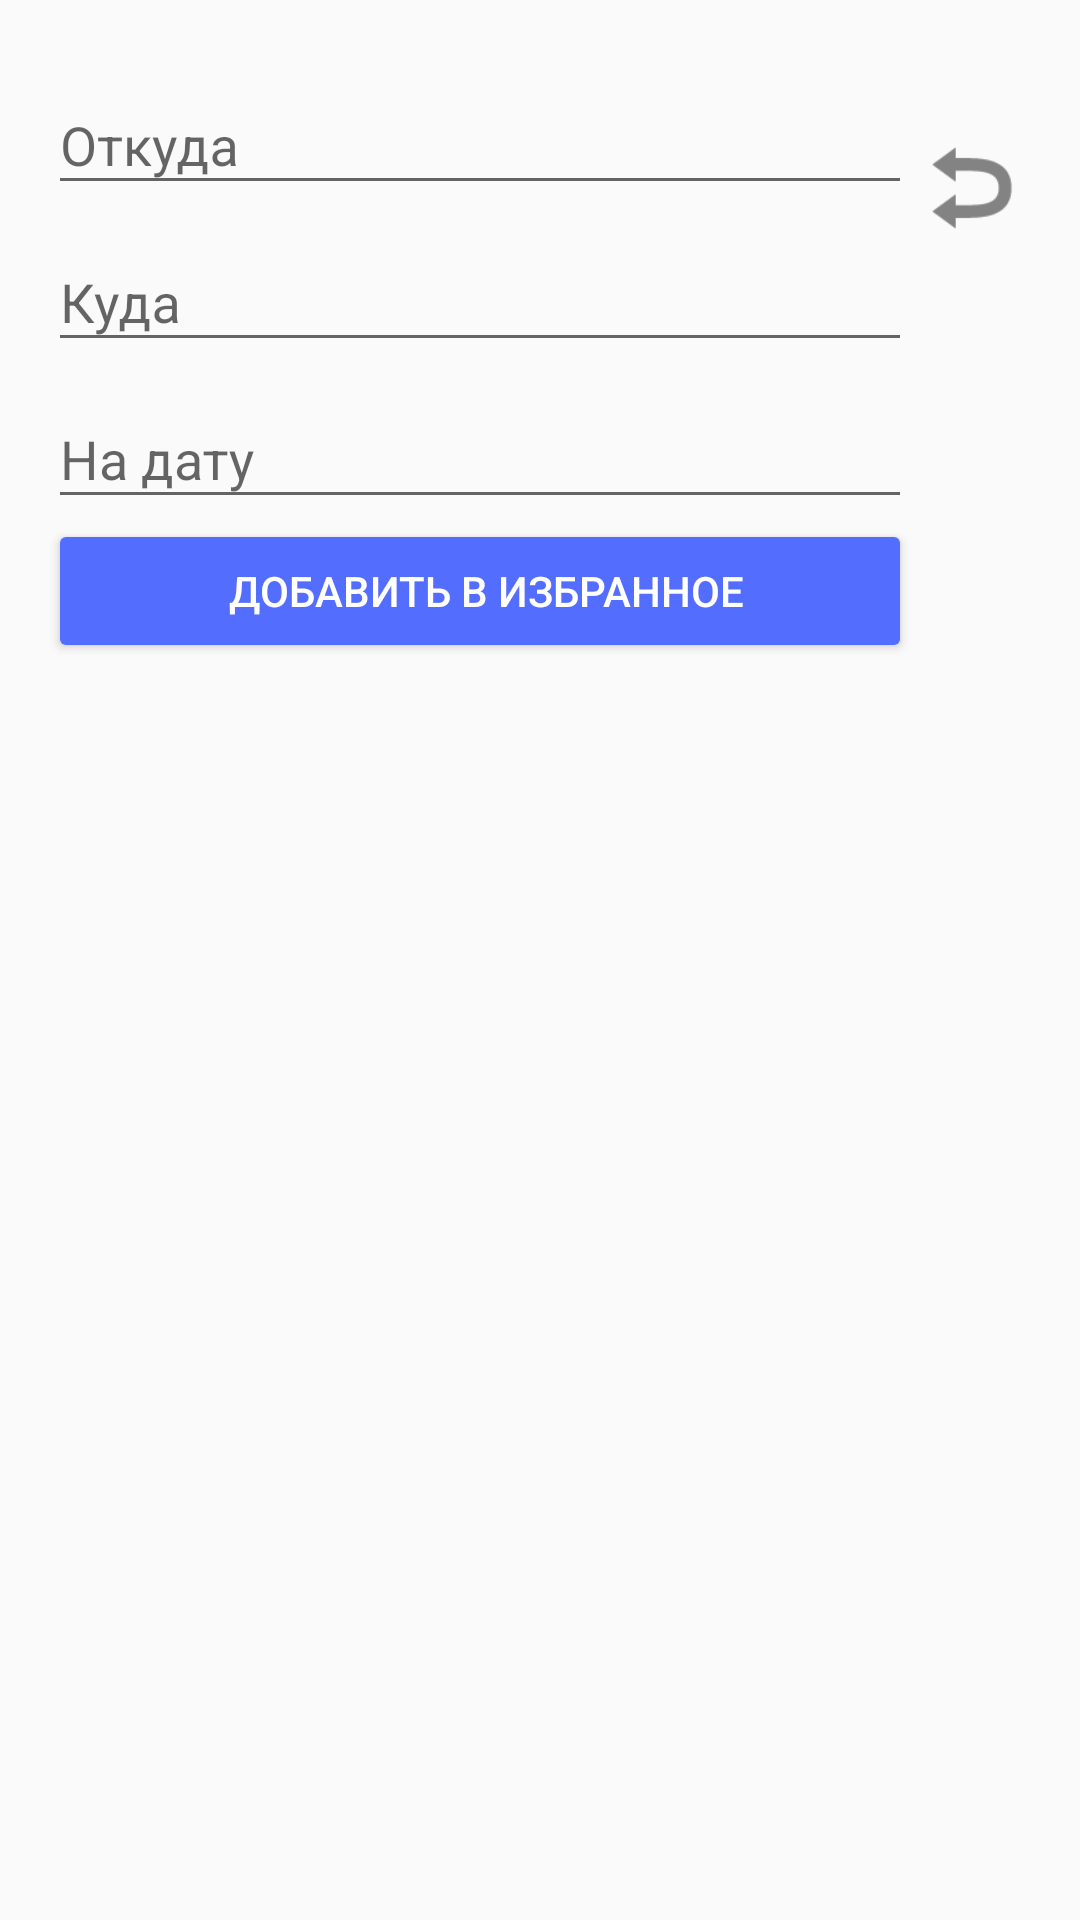

This screen was rendered from an Android layout file. Write that file and the resources it references.
<!-- AndroidManifest.xml: application theme AppTheme -->
<!-- res/layout/search_activity_content.xml -->
<?xml version="1.0" encoding="utf-8"?>
<RelativeLayout xmlns:android="http://schemas.android.com/apk/res/android"
    xmlns:app="http://schemas.android.com/apk/res-auto"
    xmlns:tools="http://schemas.android.com/tools"
    android:layout_width="match_parent"
    android:layout_height="match_parent"
    android:paddingBottom="@dimen/activity_vertical_margin"
    android:paddingLeft="@dimen/activity_horizontal_margin"
    android:paddingRight="@dimen/activity_horizontal_margin"
    android:paddingTop="@dimen/activity_vertical_margin"
    app:layout_behavior="@string/appbar_scrolling_view_behavior"
    tools:context=".Search_Activity"
    tools:showIn="@layout/search_activity_main">

    <android.support.design.widget.TextInputLayout
        android:id="@+id/textInputLayoutFrom"
        android:layout_width="match_parent"
        android:layout_height="wrap_content"
        android:layout_toLeftOf="@+id/btnSwitch"
        android:layout_toStartOf="@+id/btnSwitch"
        android:paddingBottom="-10dp">

        <AutoCompleteTextView
            android:id="@+id/tvSearchFrom"
            android:layout_width="match_parent"
            android:layout_height="wrap_content"
            android:layout_alignParentLeft="true"
            android:layout_alignParentStart="true"
            android:layout_alignParentTop="true"

            android:autoText="true"
            android:drawableRight="@mipmap/ic_clear_search_api_holo_light"
            android:hint="@string/from"
            android:inputType="textNoSuggestions|text"
            android:imeOptions="actionNext" />

    </android.support.design.widget.TextInputLayout>

    <android.support.design.widget.TextInputLayout
        android:id="@+id/textInputLayoutTo"
        android:layout_width="match_parent"
        android:layout_height="wrap_content"
        android:layout_alignEnd="@+id/textInputLayoutFrom"
        android:layout_alignParentLeft="true"
        android:layout_alignParentStart="true"
        android:layout_alignRight="@+id/textInputLayoutFrom"
        android:layout_below="@+id/textInputLayoutFrom">

        <AutoCompleteTextView
            android:id="@+id/tvSearchTo"
            android:layout_width="match_parent"
            android:layout_height="fill_parent"
            android:autoText="false"
            android:drawableRight="@mipmap/ic_clear_search_api_holo_light"
            android:hint="@string/to"
            android:inputType="textNoSuggestions|text"
            android:imeOptions="actionSearch" />

    </android.support.design.widget.TextInputLayout>

    <android.support.design.widget.TextInputLayout
        android:id="@+id/textInputLayoutDate"
        android:layout_width="fill_parent"
        android:layout_height="wrap_content"
        android:layout_alignEnd="@+id/textInputLayoutTo"
        android:layout_alignParentLeft="true"
        android:layout_alignParentStart="true"
        android:layout_alignRight="@+id/textInputLayoutTo"
        android:layout_below="@+id/textInputLayoutTo">

        <EditText
            android:id="@+id/tvDate"
            android:layout_width="fill_parent"
            android:layout_height="wrap_content"
            android:hint="@string/onDate"
            android:imeOptions="actionSearch"
            android:inputType="textNoSuggestions|text"
            android:drawableRight="@drawable/ic_action_go_to_today" />

    </android.support.design.widget.TextInputLayout>

    <Button
        android:id="@+id/btnSwitch"
        android:layout_width="40dp"
        android:layout_height="40dp"
        android:layout_alignParentEnd="true"
        android:layout_alignParentRight="true"
        android:background="@drawable/ic_action_undo"
        android:layout_marginTop="25dp" />

    <Button
        android:layout_width="wrap_content"
        android:layout_height="wrap_content"
        android:text="@string/addToFavorites"
        android:id="@+id/btnAddToFavorites"
        android:layout_below="@+id/textInputLayoutDate"
        android:layout_alignParentLeft="true"
        android:layout_alignParentStart="true"
        android:layout_alignRight="@+id/textInputLayoutDate"
        android:layout_alignEnd="@+id/textInputLayoutDate"
        android:drawableLeft="@drawable/ic_action_important"
        android:textColor="@android:color/primary_text_dark_nodisable"
        android:paddingLeft="16dp" />


</RelativeLayout>
<!-- res/layout/search_activity_main.xml (included above) -->
<?xml version="1.0" encoding="utf-8"?>
<android.support.design.widget.CoordinatorLayout xmlns:android="http://schemas.android.com/apk/res/android"
    xmlns:app="http://schemas.android.com/apk/res-auto"
    xmlns:tools="http://schemas.android.com/tools"
    android:layout_width="match_parent"
    android:layout_height="match_parent"
    android:fitsSystemWindows="true"
    tools:context=".Search_Activity">

    <android.support.design.widget.AppBarLayout
        android:layout_width="match_parent"
        android:layout_height="wrap_content"
        android:baselineAligned="false"
        android:theme="@style/AppTheme.AppBarOverlay"
        android:id="@+id/search_appbar">

        <android.support.v7.widget.Toolbar
            android:id="@+id/search_toolbar"
            android:layout_width="match_parent"
            android:layout_height="?attr/actionBarSize"
            android:background="@color/colorPrimary"
            android:theme="@style/AppTheme.AppBarOverlay"
            app:popupTheme="@style/AppTheme.PopupOverlay" />

    </android.support.design.widget.AppBarLayout>

    <include layout="@layout/search_activity_content" />

    <android.support.design.widget.FloatingActionButton
        android:id="@+id/search_fab"
        android:layout_width="wrap_content"
        android:layout_height="wrap_content"
        android:layout_gravity="end|bottom"
        android:layout_margin="@dimen/fab_margin"
        android:src="@drawable/abc_ic_search_api_mtrl_alpha" />

</android.support.design.widget.CoordinatorLayout>
<!-- resources referenced by this layout -->
<resources>
  <color name="colorPrimary">#3F51B5</color>
  <dimen name="activity_horizontal_margin">16dp</dimen>
  <dimen name="activity_vertical_margin">16dp</dimen>
  <dimen name="fab_margin">16dp</dimen>
  <!-- drawable ic_action_undo: png bitmap (drawable-hdpi, 15009 bytes) -->
  <string name="addToFavorites">Добавить в избранное</string>
  <string name="from">Откуда</string>
  <string name="onDate">На дату</string>
  <string name="to">Куда</string>
  <style name="AppTheme.AppBarOverlay" parent="ThemeOverlay.AppCompat.Dark.ActionBar" />
  <style name="AppTheme.PopupOverlay" parent="ThemeOverlay.AppCompat.Light" />
  <style name="AppTheme" parent="Theme.AppCompat.Light.DarkActionBar">
          
          <item name="colorPrimary">@color/colorPrimary</item>
          <item name="colorPrimaryDark">@color/colorPrimaryDark</item>
          <item name="colorAccent">@color/colorAccent</item>
          <item name="colorButtonNormal">@color/colorTabs</item>
      </style>
  <color name="colorPrimaryDark">#303F9F</color>
  <color name="colorAccent">#009688</color>
  <color name="colorTabs">#536dfe</color>
</resources>
